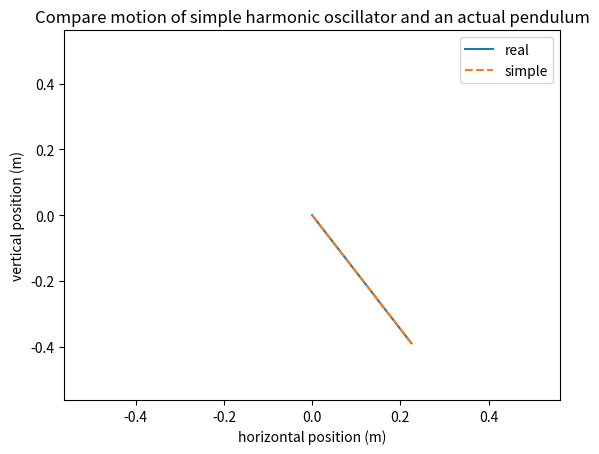

The matplotlib source for this figure: (Note: this script raises an exception after producing the figure.)
''' ___________________________________________________________________________________
    ModSim 5790 P3: Pendulum
    Created by: Surya Kodali
    Additional help: scipy, matplotlib, numpy documentation, and stackoverflow
    Description: This program takes in user parameters and displays the 
    motion of both a simple harmonic oscillator and an actual pendulum 
    using the anlytical solution and numerical integration.
    ___________________________________________________________________________________
'''

import numpy as np
import scipy.integrate as integrate
import matplotlib.pyplot as plt
import matplotlib.animation as animation
import time
import math


def pendulum(thetaZero=30.0, damp=0.0, timeSpan=20.0, length=0.45, gravity=9.8, wZero=0.0):
    ''' ___________________________________________________________________________________
        All input parameters are of type float.
        thetaZero: initial displacement angle (degrees)
        damp: damping coefficient
        timeSpan: time length for simulation
        length: length of pendulum
        gravity: acceleration due to gravity
        wZero: initial angular velocity (degrees/s) (positive is cw)
        ___________________________________________________________________________________
        This function displays an animation comparing the pendulum motion 
        as described by two different versions of the second-order
        nonlinear ordinary differential equation:

        1. d^2(theta)/dt^2 + mu * d(theta)/dt + g * sin(theta)/L = 0

        Assuming neglibigle mass, small theta, and no damping the above 
        equation is simplified and can be analytically solved to get:

        2. theta = theta0 * cos(sqrt[g/L * t])

        Transforming eq1, we will numerically solve this system:

        3. d(theta)/dt = w                          theta(0) = theta0
           dw/dt = -mu * w - g * sin(theta)/L       w(0) = w0

           let y be a 1x2 matrix of the dependent variables
           theta and w. dy/dt is 1x2 matrix of the system of ODEs,
           with initial conditions y(0) = [thetaZero, wZero]
        ___________________________________________________________________________________
    '''
    # analytical solution for the motion of a pendulum with assumptions
    def choirBoy(theta0, t):
        return [theta0 * math.cos(math.sqrt(gravity * item / length)) for item in t]

    # jacobian 2x2 matrix for numerical solution
    def jacob(t, y):
        return [[0, 1], [-gravity * math.cos(y[0]) / length, -damp]]

    # system of ordinary differential equations for the motion of a pendulum
    def hooligan(t, y):
        return [y[1], -damp * y[1] - gravity * math.sin(y[0]) / length]

    # check if parameters are negative
    if(damp < 0 or timeSpan < 0 or length < 0 or gravity < 0):
        raise Exception(
            'Cannot enter a negative value for damp, timeSpan, length, or gravity!')

    # converts to radians
    thetaRad, wRad = np.radians(thetaZero), np.radians(wZero)

    # creates time range with increments
    t = np.arange(0, timeSpan, 1/60)

    # solves system of odes with Radau method and jacobian passed through
    res1 = integrate.solve_ivp(fun=hooligan, t_span=[np.min(t), np.max(t)], y0=[thetaRad, wRad],
                               t_eval=t, method='Radau', jac=jacob)

    # res2 is analytical solution
    res2 = choirBoy(thetaRad, res1.t)
    displayMotion(res1, res2, timeSpan, length)


def displayMotion(res1, res2, timeSpan, length):
    '''
        displayMotion takes the results of the two methods of 
        solving for the pendulum motion and animates them.
    '''
    # convert values from polar to cartesian coordinates
    x, y = length*np.sin(res1.y[0]), -length*np.cos(res1.y[0])  # real pendulum
    x2, y2 = length*np.sin(res2), -length*np.cos(res2)  # simple pendulum

    fig, _ = plt.subplots()
    line, = plt.plot([0, x[0]], [0, y[0]], label='real')
    point, = plt.plot([], [], 'ro')
    line2, = plt.plot([0, x2[0]], [0, y2[0]], '--', label='simple')
    point2, = plt.plot([], [], 'bo')
    plt.xlim(-length*1.25, length*1.25)
    plt.ylim(-length*1.25, length*1.25)
    plt.legend()
    plt.xlabel('horizontal position (m)')
    plt.ylabel('vertical position (m)')
    plt.title('Compare motion of simple harmonic oscillator and an actual pendulum')

    # returns each frame of animation
    def animate(frames):
        line.set_data([0, x[frames]], [0, y[frames]])
        point.set_data(x[frames], y[frames])
        line2.set_data([0, x2[frames]], [0, y2[frames]])
        point2.set_data(x2[frames], y2[frames])
        return line, point, line2, point2,

    # gets animation and seperates frames by interval in milliseconds,
    # blit keeps background constant to save resources, 0.8 is a correction factor.
    myAnimation = animation.FuncAnimation(fig, animate, frames=np.arange(0, len(y)-1),
                                          interval=timeSpan/len(y)*1000*0.8, blit=True, repeat=False)

    # show animation and calculate run time, must close window exactly when done to get accurate time
    begin = time.time()
    plt.show()  # plt.show has some blocking mechanism so can't close it within function, plt.ion didn't work
    print('time to exit:', time.time()-begin)


if __name__ == '__main__':
    # pendulum(damp=-0.2, wZero=0, thetaZero=50, length=0.1, timeSpan=20)
    # pendulum(timeSpan=120)
    # pendulum(thetaZero=179.99, damp=0.2, timeSpan=20, wZero=0)
    # pendulum(timeSpan=10, thetaZero=1, length=10)
    # pendulum(thetaZero=180)
    # pendulum(thetaZero=179.99)
    # pendulum(wZero=-517)
    pendulum()
    pass
